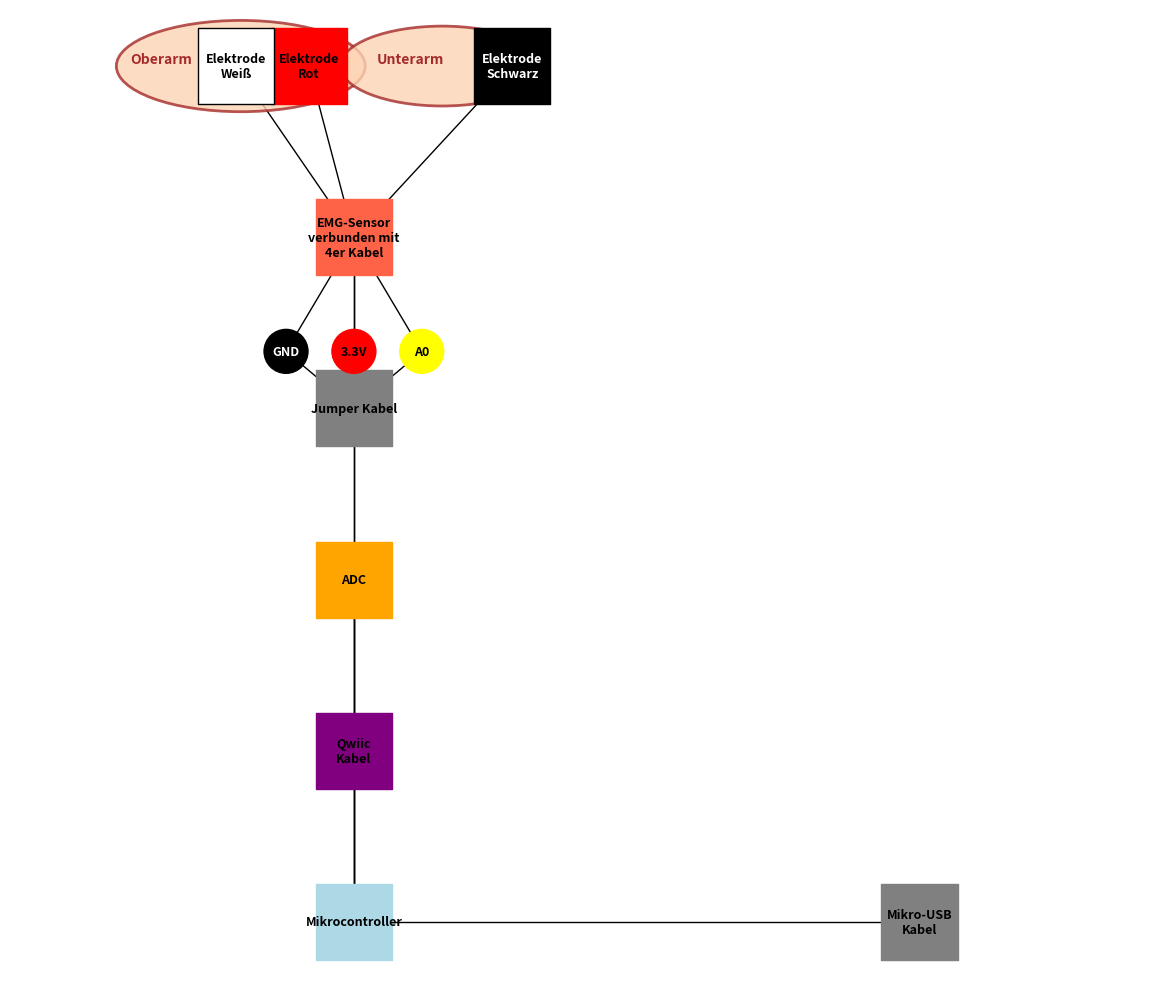

The script that saved this image:
import matplotlib.pyplot as plt
import networkx as nx
import matplotlib.patches as patches

# ----------------------------------------------------------
# 1) Graph (Knoten + Kanten)
# ----------------------------------------------------------
G = nx.DiGraph()

nodes = {
    "Mikrocontroller":        (5, 0),
    "Qwiic-Kabel":            (5, 3),
    "ADC":                    (5, 6),
    "Jumper Kabel":           (5, 9),
    "EMG-Sensor + 4er Kabel": (5, 12),

    "Elektrode Weiß":         (4.48, 15), 
    "Elektrode Rot":          (4.8, 15),
    "Elektrode Schwarz":      (5.7, 15),

    "GND":                    (4.7, 10),
    "3.3V":                   (5.0, 10),
    "A0":                     (5.3, 10),

    "Mikro-USB-Kabel":        (7.5, 0),
}

edges = [
    ("EMG-Sensor + 4er Kabel", "Mikrocontroller"),
    ("Mikrocontroller", "Jumper Kabel"),
    ("EMG-Sensor + 4er Kabel", "GND"),
    ("EMG-Sensor + 4er Kabel", "3.3V"),
    ("EMG-Sensor + 4er Kabel", "A0"),
    ("Elektrode Weiß", "EMG-Sensor + 4er Kabel"),
    ("Elektrode Rot", "EMG-Sensor + 4er Kabel"),
    ("Elektrode Schwarz", "EMG-Sensor + 4er Kabel"),
    ("Mikrocontroller", "Mikro-USB-Kabel"),
    ("Jumper Kabel", "GND"),
    ("Jumper Kabel", "3.3V"),
    ("Jumper Kabel", "A0"),
    ("Qwiic-Kabel", "Mikrocontroller"),
    ("ADC", "Qwiic-Kabel"),
]

G.add_nodes_from(nodes.keys())
G.add_edges_from(edges)

node_colors = {
    "Mikrocontroller":        "lightblue",
    "Qwiic-Kabel":            "purple",
    "ADC":                    "orange",
    "Jumper Kabel":           "gray",
    "EMG-Sensor + 4er Kabel": "tomato",
    "Elektrode Rot":          "red",
    "Elektrode Schwarz":      "black",
    "GND":                    "black",
    "3.3V":                   "red",
    "A0":                     "yellow",
    "Mikro-USB-Kabel":        "gray",
}

node_labels = {
    "Mikrocontroller":         "Mikrocontroller",
    "Qwiic-Kabel":             "Qwiic\nKabel",
    "ADC":                     "ADC",
    "Jumper Kabel":            "Jumper Kabel",
    "EMG-Sensor + 4er Kabel":  "EMG-Sensor\nverbunden mit\n4er Kabel",
    "Elektrode Weiß":          "Elektrode\nWeiß",
    "Elektrode Rot":           "Elektrode\nRot",
    "Elektrode Schwarz":       "Elektrode\nSchwarz",
    "GND":                     "GND",
    "3.3V":                    "3.3V",
    "A0":                      "A0",
    "Mikro-USB-Kabel":         "Mikro-USB\nKabel",
}

plt.figure(figsize=(12, 10))

# 1) Alle außer "Elektrode Weiß"
main_nodes = [n for n in nodes if n not in ["GND", "3.3V", "A0", "Elektrode Weiß"]]

nx.draw_networkx_nodes(
    G,
    nodes,
    nodelist=main_nodes,
    node_color=[node_colors[n] for n in main_nodes],
    node_shape="s",
    node_size=3000
)

# 2) GND, 3.3V, A0 (kleine Kreise)
nx.draw_networkx_nodes(
    G,
    nodes,
    nodelist=["GND", "3.3V", "A0"],
    node_color=[node_colors[n] for n in ["GND", "3.3V", "A0"]],
    node_shape="o",
    node_size=1000
)

# 3) "Elektrode Weiß" separat mit Rahmen
nx.draw_networkx_nodes(
    G,
    nodes,
    nodelist=["Elektrode Weiß"],
    node_color="white",        
    node_shape="s",
    node_size=3000,
    linewidths=1,             
    edgecolors="black"        
)

# Labels
for node, (x, y) in nodes.items():
    text_color = "white" if node in ["Elektrode Schwarz", "GND"] else "black"
    plt.text(
        x, y,
        node_labels[node],
        fontsize=9,
        fontweight="bold",
        ha="center",
        va="center",
        color=text_color
    )

# Kanten
nx.draw_networkx_edges(
    G,
    nodes,
    edgelist=edges,
    arrows=False,
    edge_color="black",
    connectionstyle="arc3,rad=0.0"
)

# ----------------------------------------------------------
# Ellipsen (Oberarm & Unterarm) + Beschriftungen
# ----------------------------------------------------------
ax = plt.gca()

ellipse_oberarm = patches.Ellipse(
    (4.5, 15),
    width=1.1,
    height=1.6,
    angle=0,
    facecolor="#fcd5b5",
    edgecolor="brown",
    linewidth=2,
    alpha=0.8
)
ax.add_patch(ellipse_oberarm)
# Beschriftung Oberarm (z. B. etwas höher als das Ellipsen-Zentrum)
plt.text(
    4.15, 15,  # leicht über dem Mittelpunkt
    "Oberarm",
    fontsize=10,
    fontweight="bold",
    color="brown",
    ha="center",
    va="bottom"
)

ellipse_unterarm = patches.Ellipse(
    (5.39, 15),
    width=0.9,
    height=1.4,
    angle=0,
    facecolor="#fcd5b5",
    edgecolor="brown",
    linewidth=2,
    alpha=0.8
)
ax.add_patch(ellipse_unterarm)
# Beschriftung Unterarm
plt.text(
    5.25, 15,  # leicht über dem Mittelpunkt
    "Unterarm",
    fontsize=10,
    fontweight="bold",
    color="brown",
    ha="center",
    va="bottom"
)

plt.axis("off")
plt.tight_layout()

# 4) Achsen anpassen - HERUNTERZOOMEN
# ----------------------------------------------------------
all_x = [coord[0] for coord in nodes.values()]
all_y = [coord[1] for coord in nodes.values()]

x_min, x_max = min(all_x), max(all_x)
y_min, y_max = min(all_y), max(all_y)

# Wähle z. B. 1.0 als Rand
margin = 1
plt.xlim(x_min - margin, x_max + margin)
plt.ylim(y_min - margin, y_max + margin)

plt.savefig("Tragbares-System-Diagramm.svg", format="svg")
plt.show()
